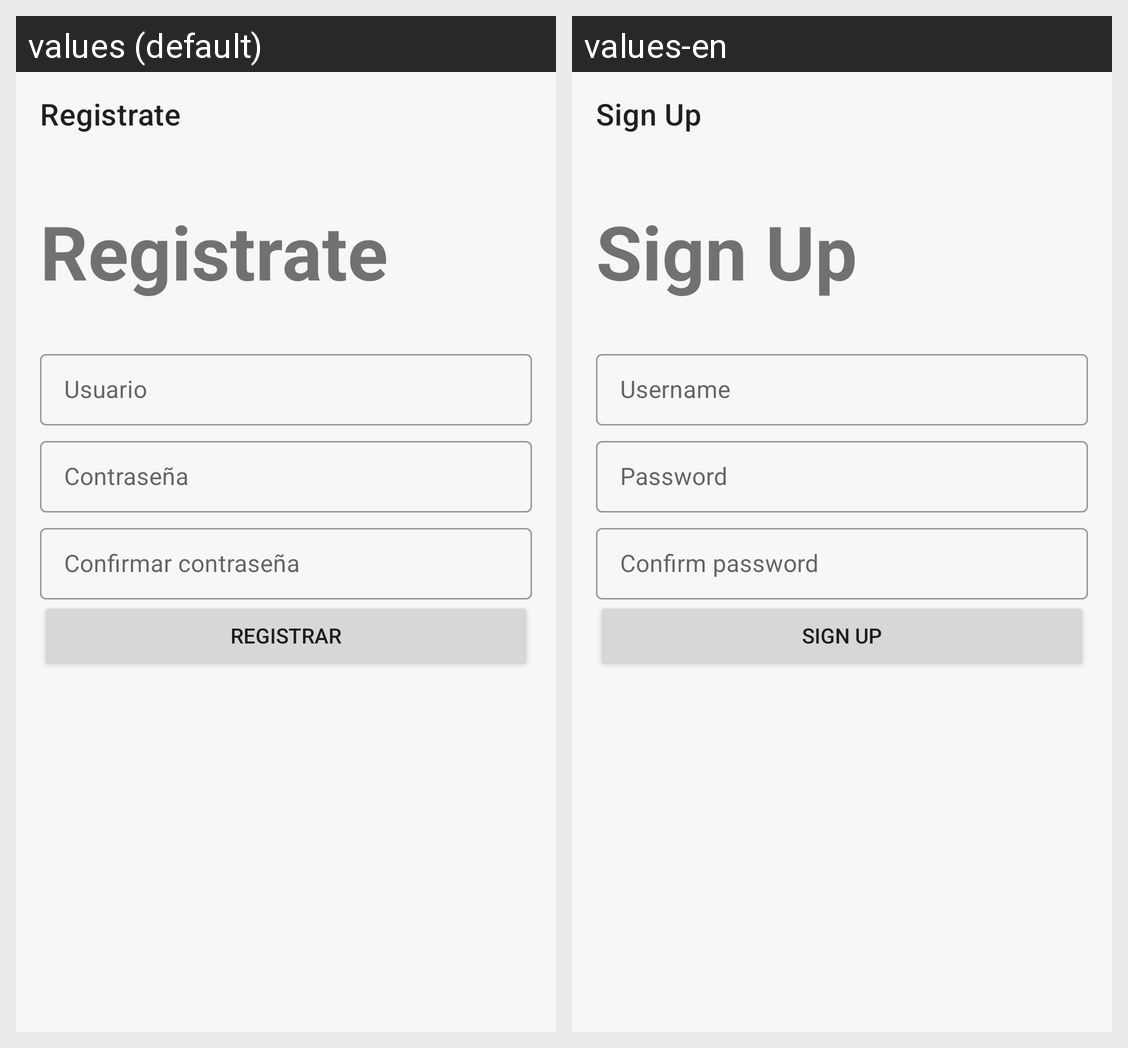

This grid shows one Android layout under two languages. Give, for every string resource on the screen, its name, the default text and each shown locale's text.
Android screen res/layout/fragment_signin.xml rendered under 2 locales, left to right: values (default), values-en. Device: Nexus 5 (rendered at 1080×1920; each locale shown at half size, 540×960, under a caption strip naming it); theme Theme.ListTodo.
Strings drawn on this screen, with the default value and each locale's value (text and hints the layout hard-codes, and strings that could not be matched under every locale, appear in the picture but are not listed):

signin_fragment_toolbar
  values: Registrate
  values-en: Sign Up

signin_fragment_signin
  values: Registrate
  values-en: Sign Up

signin_fragment_username
  values: Usuario
  values-en: Username

signin_fragment_password
  values: Contraseña
  values-en: Password

signin_fragment_comfirm
  values: Confirmar contraseña
  values-en: Confirm password

signin_fragment_signin_button
  values: Registrar
  values-en: Sign Up
